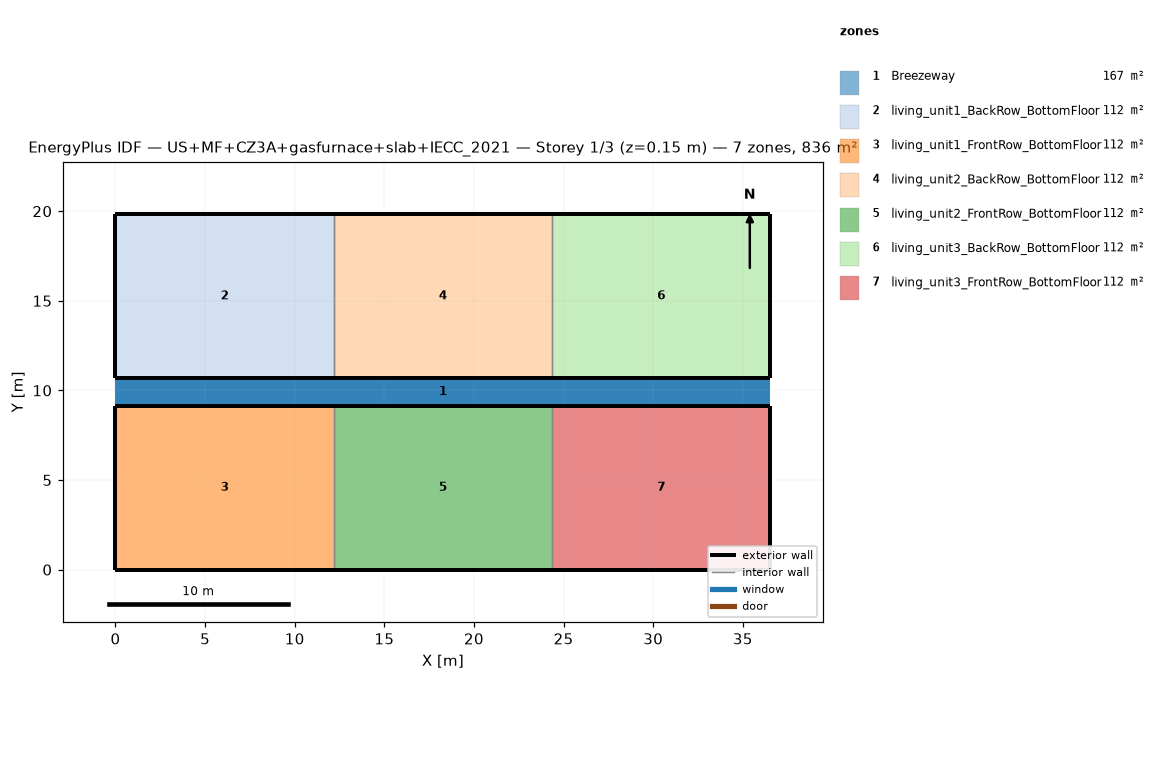
=== STOREY PLAN SPEC (per zone: floor XY polygon, exterior-wall plan segments, windows/doors) ===
zone 1: Breezeway  (167.0 m²)
  floor: (36.54, 9.16) (0.00, 9.16) (0.00, 10.68) (36.54, 10.68)
  floor: (36.54, 9.16) (0.00, 9.16) (0.00, 10.68) (36.54, 10.68)
  floor: (36.54, 9.16) (0.00, 9.16) (0.00, 10.68) (36.54, 10.68)
zone 2: living_unit1_BackRow_BottomFloor  (111.5 m²)
  floor: (12.18, 10.68) (0.00, 10.68) (0.00, 19.84) (12.18, 19.84)
  exterior wall: (0.00, 10.68) – (12.18, 10.68)  [12.2 m]
  exterior wall: (12.18, 19.84) – (0.00, 19.84)  [12.2 m]
  exterior wall: (0.00, 19.84) – (0.00, 10.68)  [9.2 m]
  interior walls: 1
zone 3: living_unit1_FrontRow_BottomFloor  (111.5 m²)
  floor: (12.18, 0.00) (0.00, 0.00) (0.00, 9.16) (12.18, 9.16)
  exterior wall: (0.00, 0.00) – (12.18, 0.00)  [12.2 m]
  exterior wall: (12.18, 9.16) – (0.00, 9.16)  [12.2 m]
  exterior wall: (0.00, 9.16) – (0.00, 0.00)  [9.2 m]
  interior walls: 1
zone 4: living_unit2_BackRow_BottomFloor  (111.5 m²)
  floor: (24.36, 10.68) (12.18, 10.68) (12.18, 19.84) (24.36, 19.84)
  exterior wall: (12.18, 10.68) – (24.36, 10.68)  [12.2 m]
  exterior wall: (24.36, 19.84) – (12.18, 19.84)  [12.2 m]
  interior walls: 2
zone 5: living_unit2_FrontRow_BottomFloor  (111.5 m²)
  floor: (24.36, 0.00) (12.18, 0.00) (12.18, 9.16) (24.36, 9.16)
  exterior wall: (12.18, 0.00) – (24.36, 0.00)  [12.2 m]
  exterior wall: (24.36, 9.16) – (12.18, 9.16)  [12.2 m]
  interior walls: 2
zone 6: living_unit3_BackRow_BottomFloor  (111.5 m²)
  floor: (36.54, 10.68) (24.36, 10.68) (24.36, 19.84) (36.54, 19.84)
  exterior wall: (24.36, 10.68) – (36.54, 10.68)  [12.2 m]
  exterior wall: (36.54, 10.68) – (36.54, 19.84)  [9.2 m]
  exterior wall: (36.54, 19.84) – (24.36, 19.84)  [12.2 m]
  interior walls: 1
zone 7: living_unit3_FrontRow_BottomFloor  (111.5 m²)
  floor: (36.54, 0.00) (24.36, 0.00) (24.36, 9.16) (36.54, 9.16)
  exterior wall: (24.36, 0.00) – (36.54, 0.00)  [12.2 m]
  exterior wall: (36.54, 0.00) – (36.54, 9.16)  [9.2 m]
  exterior wall: (36.54, 9.16) – (24.36, 9.16)  [12.2 m]
  interior walls: 1

=== DERIVED (storey summary) ===
Building: US+MF+CZ3A+gasfurnace+slab+IECC_2021
Storey: 1 of 3  (floor level z = 0.15 m)
Storey gross floor area: 836.2 m²
Zones on this storey: 7
  - Breezeway: floor 167.0 m²
  - living_unit1_BackRow_BottomFloor: floor 111.5 m²; exterior wall 33.5 m (86.9 m²); WWR 0.0%
  - living_unit1_FrontRow_BottomFloor: floor 111.5 m²; exterior wall 33.5 m (86.9 m²); WWR 0.0%
  - living_unit2_BackRow_BottomFloor: floor 111.5 m²; exterior wall 24.4 m (63.1 m²); WWR 0.0%
  - living_unit2_FrontRow_BottomFloor: floor 111.5 m²; exterior wall 24.4 m (63.1 m²); WWR 0.0%
  - living_unit3_BackRow_BottomFloor: floor 111.5 m²; exterior wall 33.5 m (86.9 m²); WWR 0.0%
  - living_unit3_FrontRow_BottomFloor: floor 111.5 m²; exterior wall 33.5 m (86.9 m²); WWR 0.0%
Zone adjacency (shared interzone walls):
  - living_unit1_BackRow_BottomFloor ↔ living_unit2_BackRow_BottomFloor
  - living_unit1_FrontRow_BottomFloor ↔ living_unit2_FrontRow_BottomFloor
  - living_unit2_BackRow_BottomFloor ↔ living_unit3_BackRow_BottomFloor
  - living_unit2_FrontRow_BottomFloor ↔ living_unit3_FrontRow_BottomFloor